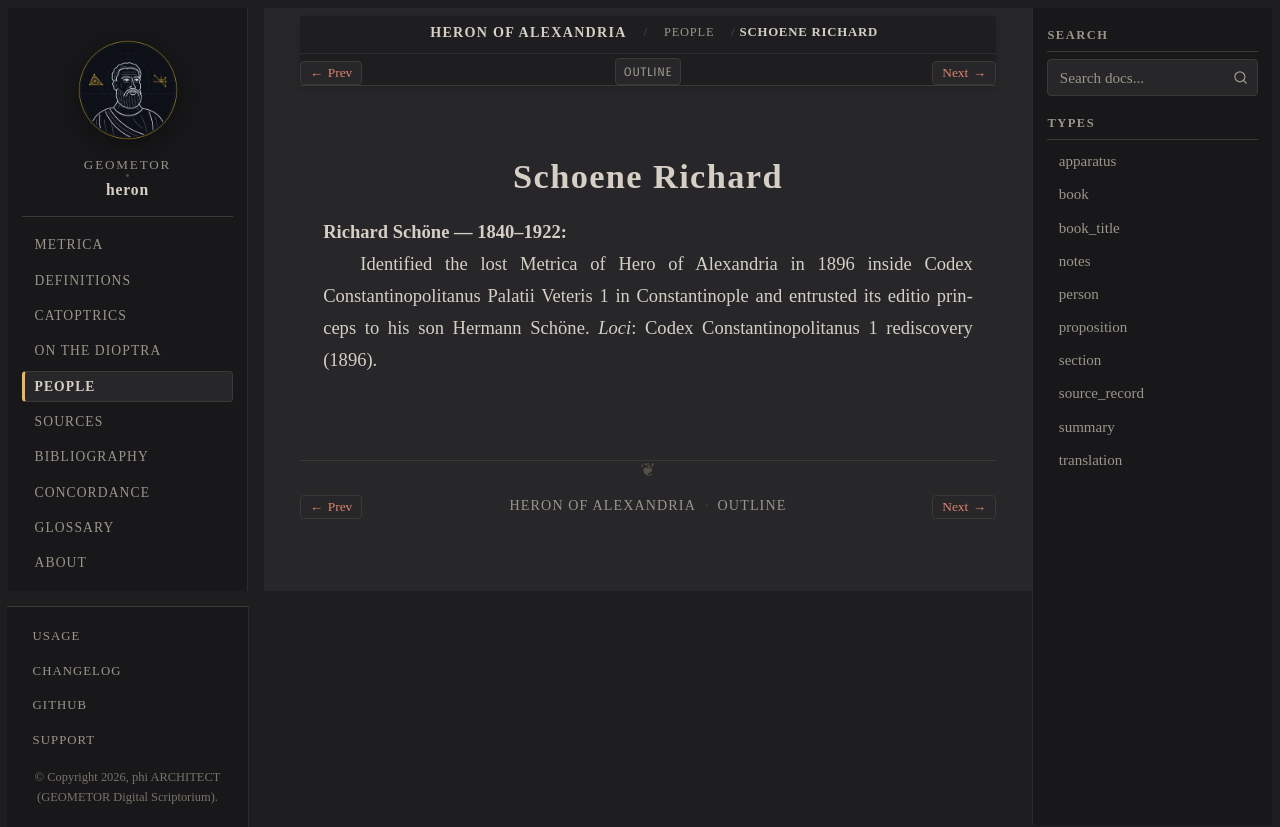

repository: geometor/heron · page: people/schoene-richard.html · generator: sphinx

:type: person
:excerpt: Richard Schöne — 1840–1922

.. _person-schoene-richard:

Schoene Richard
===============

**Richard Schöne** — 1840–1922
  Identified the lost Metrica of Hero of Alexandria in 1896 inside Codex Constantinopolitanus Palatii Veteris 1 in Constantinople and entrusted its editio princeps to his son Hermann Schöne.
  *Loci*: Codex Constantinopolitanus 1 rediscovery (1896).
